Run: headless pygame with SDL's dummy video driver; simulated clock (each Clock.tick advances the game by its frame time, no real sleeping); random seed 0; keys injected as events and as key.get_pressed() state; no mouse input.
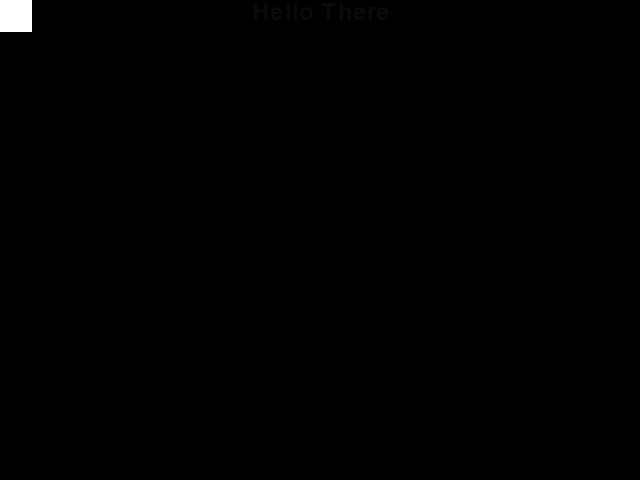
Frame 1 of 4 · flips 1–60 · no input
Frame 2 of 4 · flips 61–180 · tapped SPACE, RETURN · held RIGHT (→), D · screen unchanged from frame 1, image omitted
Frame 3 of 4 · flips 181–300 · held DOWN (↓), S · screen unchanged from frame 2, image omitted
Frame 4 of 4 · flips 301–420 · held LEFT (←), A, UP (↑), W · screen unchanged from frame 3, image omitted

The pygame program that drew these frames:

#!/usr/bin/python

import pygame
from pygame.locals import *

def create_test_shape(size = (32,32), color = (255,255,255)):
  surface = pygame.Surface(size)
  surface.fill(color)
  surface = surface.convert()
  return surface

MOVEMENTS = {pygame.K_LEFT : (-1,0),
                        pygame.K_RIGHT : (1,0),
                        pygame.K_UP : (0,-1),
                        pygame.K_DOWN : (0,1),
                        }

class Main_Character(pygame.sprite.Sprite):
    '''The main character of the game.
     
    Attributes
        pos     -- position on the screen
        image   -- surface object representing the player
        rect    -- rectangle of the the main character
    '''
    def __init__(self):
        pygame.sprite.Sprite.__init__(self)
        self.pos = [0,0]
        self.image = create_test_shape()
        self.rect = self.image.get_rect()
        self.size = self.rect.size
         
    def update(self):
        self.rect.topleft = self.pos
         
    def move_char(self,keys_pressed, rect):
        '''For each key that is currently pressed down, move
        the rectangle of the player in the right direction
        '''
        pixels = 2
         
        for key in keys_pressed.list:
            self.pos[0] = self.pos[0] + MOVEMENTS[key][0] * pixels        
            self.pos[1] = self.pos[1] + MOVEMENTS[key][1] * pixels
        self.rect.move(self.pos)
        self.update()

def main():
	# Initialise screen
	pygame.init()
	screen = pygame.display.set_mode((640, 480))
	pygame.display.set_caption('Basic Pygame program')

	# Fill background
	background = pygame.Surface(screen.get_size())
	background = background.convert()
	background.fill((0, 0, 0))

	# Display some text
	font = pygame.font.Font(None, 36)
	text = font.render("Hello There", 1, (10, 10, 10))
	textpos = text.get_rect()
	textpos.centerx = background.get_rect().centerx
	background.blit(text, textpos)

	# Blit everything to the screen
	screen.blit(background, (0, 0))
	pygame.display.flip()

	# Custom test intantiations
	character = Main_Character()
	allsprites = pygame.sprite.RenderPlain((character))

	# Event loop
	while 1:
		for event in pygame.event.get():
			if event.type == QUIT:
				return

		allsprites.update()
		screen.blit(background, (0, 0))
		allsprites.draw(screen)
		pygame.display.flip()


if __name__ == '__main__': main()
